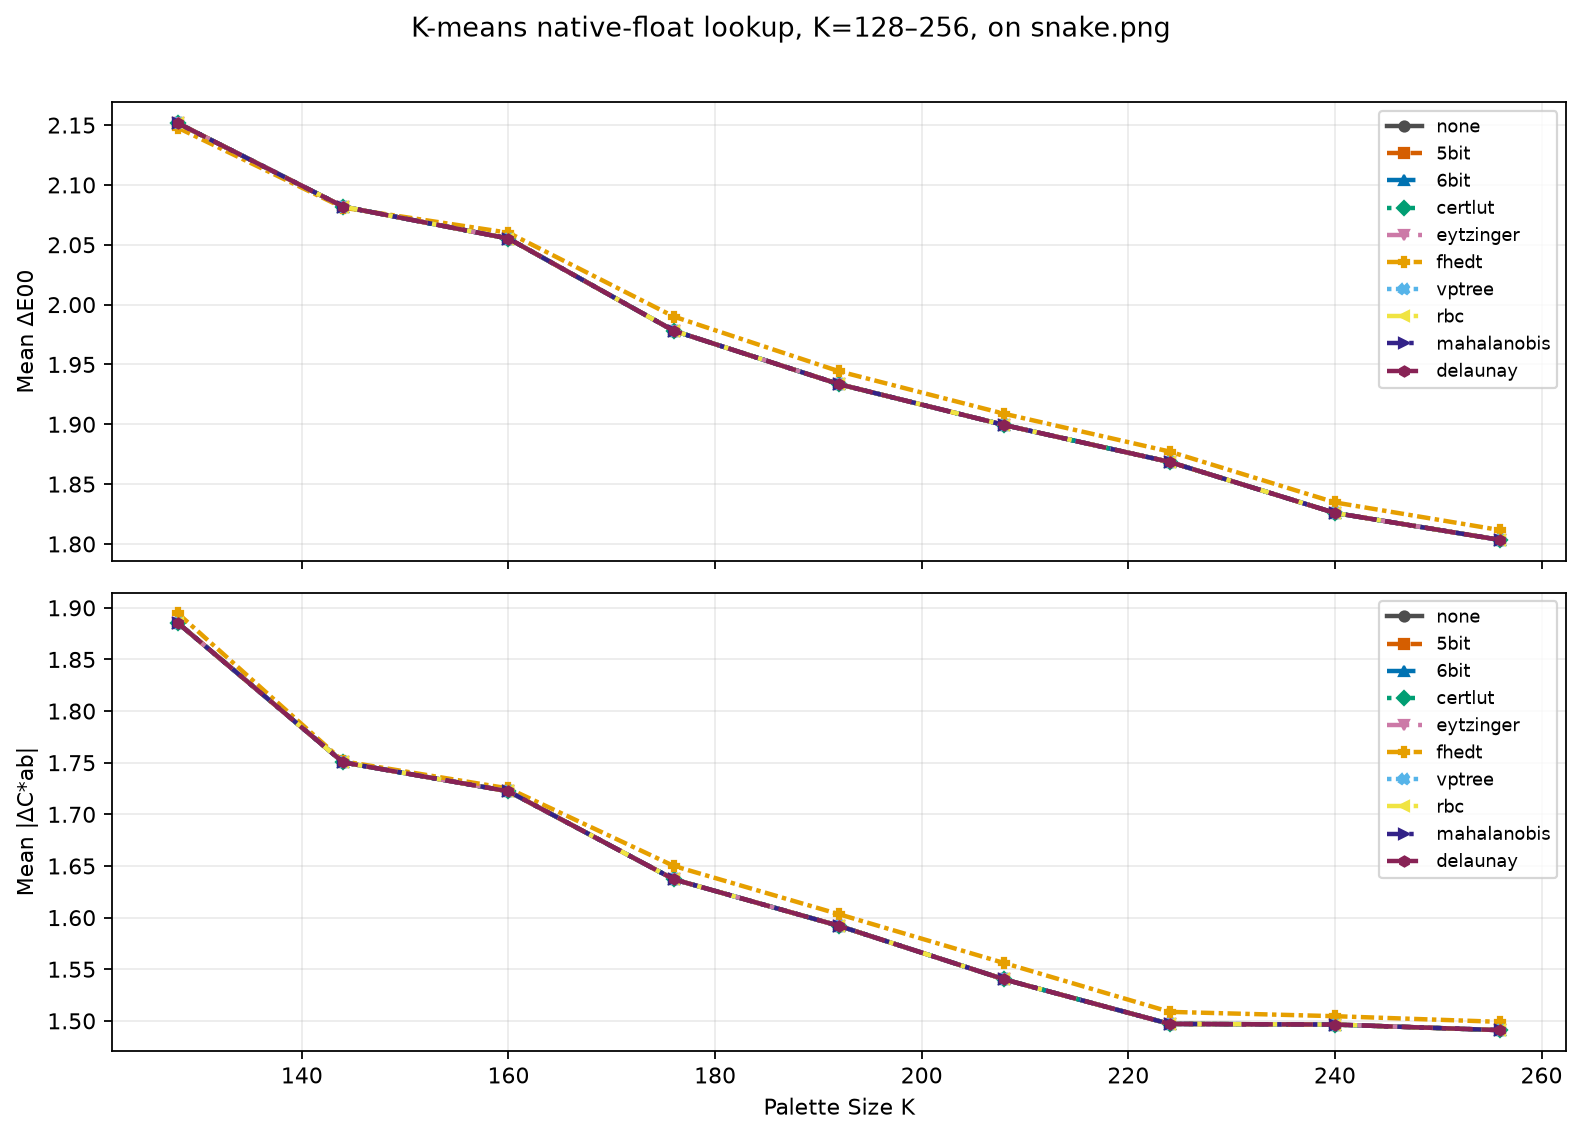

The data file committed next to this chart (first rows):
kind, command, template, image, colors, Δ E00_mean, Δ Chroma_mean
image, command1, {img2sixel} --threads=1 --precision=8bit…, images/snake.png, 128, 2.152, 1.885
image, command1, {img2sixel} --threads=1 --precision=8bit…, images/snake.png, 144, 2.082, 1.75
image, command1, {img2sixel} --threads=1 --precision=8bit…, images/snake.png, 160, 2.055, 1.722
image, command1, {img2sixel} --threads=1 --precision=8bit…, images/snake.png, 176, 1.978, 1.637
image, command1, {img2sixel} --threads=1 --precision=8bit…, images/snake.png, 192, 1.933, 1.592
image, command1, {img2sixel} --threads=1 --precision=8bit…, images/snake.png, 208, 1.899, 1.54
image, command1, {img2sixel} --threads=1 --precision=8bit…, images/snake.png, 224, 1.869, 1.497
image, command1, {img2sixel} --threads=1 --precision=8bit…, images/snake.png, 240, 1.826, 1.496
image, command1, {img2sixel} --threads=1 --precision=8bit…, images/snake.png, 256, 1.803, 1.491
image, command2, {img2sixel} --threads=1 --precision=8bit…, images/snake.png, 128, 2.152, 1.885
image, command2, {img2sixel} --threads=1 --precision=8bit…, images/snake.png, 144, 2.082, 1.75
image, command2, {img2sixel} --threads=1 --precision=8bit…, images/snake.png, 160, 2.055, 1.722
image, command2, {img2sixel} --threads=1 --precision=8bit…, images/snake.png, 176, 1.978, 1.637
image, command2, {img2sixel} --threads=1 --precision=8bit…, images/snake.png, 192, 1.933, 1.592
image, command2, {img2sixel} --threads=1 --precision=8bit…, images/snake.png, 208, 1.899, 1.54
image, command2, {img2sixel} --threads=1 --precision=8bit…, images/snake.png, 224, 1.869, 1.497
image, command2, {img2sixel} --threads=1 --precision=8bit…, images/snake.png, 240, 1.826, 1.496
image, command2, {img2sixel} --threads=1 --precision=8bit…, images/snake.png, 256, 1.803, 1.491
image, command3, {img2sixel} --threads=1 --precision=8bit…, images/snake.png, 128, 2.152, 1.885
image, command3, {img2sixel} --threads=1 --precision=8bit…, images/snake.png, 144, 2.082, 1.75
image, command3, {img2sixel} --threads=1 --precision=8bit…, images/snake.png, 160, 2.055, 1.722
image, command3, {img2sixel} --threads=1 --precision=8bit…, images/snake.png, 176, 1.978, 1.637
image, command3, {img2sixel} --threads=1 --precision=8bit…, images/snake.png, 192, 1.933, 1.592
image, command3, {img2sixel} --threads=1 --precision=8bit…, images/snake.png, 208, 1.899, 1.54
image, command3, {img2sixel} --threads=1 --precision=8bit…, images/snake.png, 224, 1.869, 1.497
image, command3, {img2sixel} --threads=1 --precision=8bit…, images/snake.png, 240, 1.826, 1.496
image, command3, {img2sixel} --threads=1 --precision=8bit…, images/snake.png, 256, 1.803, 1.491
image, command4, {img2sixel} --threads=1 --precision=8bit…, images/snake.png, 128, 2.152, 1.885
image, command4, {img2sixel} --threads=1 --precision=8bit…, images/snake.png, 144, 2.082, 1.75
image, command4, {img2sixel} --threads=1 --precision=8bit…, images/snake.png, 160, 2.055, 1.722
image, command4, {img2sixel} --threads=1 --precision=8bit…, images/snake.png, 176, 1.978, 1.637
image, command4, {img2sixel} --threads=1 --precision=8bit…, images/snake.png, 192, 1.933, 1.592
image, command4, {img2sixel} --threads=1 --precision=8bit…, images/snake.png, 208, 1.899, 1.54
image, command4, {img2sixel} --threads=1 --precision=8bit…, images/snake.png, 224, 1.869, 1.497
image, command4, {img2sixel} --threads=1 --precision=8bit…, images/snake.png, 240, 1.826, 1.496
image, command4, {img2sixel} --threads=1 --precision=8bit…, images/snake.png, 256, 1.803, 1.491
image, command5, {img2sixel} --threads=1 --precision=8bit…, images/snake.png, 128, 2.152, 1.885
image, command5, {img2sixel} --threads=1 --precision=8bit…, images/snake.png, 144, 2.082, 1.75
image, command5, {img2sixel} --threads=1 --precision=8bit…, images/snake.png, 160, 2.055, 1.722
image, command5, {img2sixel} --threads=1 --precision=8bit…, images/snake.png, 176, 1.978, 1.637
image, command5, {img2sixel} --threads=1 --precision=8bit…, images/snake.png, 192, 1.933, 1.592
image, command5, {img2sixel} --threads=1 --precision=8bit…, images/snake.png, 208, 1.899, 1.54
image, command5, {img2sixel} --threads=1 --precision=8bit…, images/snake.png, 224, 1.869, 1.497
image, command5, {img2sixel} --threads=1 --precision=8bit…, images/snake.png, 240, 1.826, 1.496
image, command5, {img2sixel} --threads=1 --precision=8bit…, images/snake.png, 256, 1.803, 1.491
image, command6, {img2sixel} --threads=1 --precision=8bit…, images/snake.png, 128, 2.148, 1.895
image, command6, {img2sixel} --threads=1 --precision=8bit…, images/snake.png, 144, 2.081, 1.751
image, command6, {img2sixel} --threads=1 --precision=8bit…, images/snake.png, 160, 2.06, 1.725
image, command6, {img2sixel} --threads=1 --precision=8bit…, images/snake.png, 176, 1.99, 1.65
image, command6, {img2sixel} --threads=1 --precision=8bit…, images/snake.png, 192, 1.944, 1.603
image, command6, {img2sixel} --threads=1 --precision=8bit…, images/snake.png, 208, 1.909, 1.556
image, command6, {img2sixel} --threads=1 --precision=8bit…, images/snake.png, 224, 1.877, 1.509
image, command6, {img2sixel} --threads=1 --precision=8bit…, images/snake.png, 240, 1.835, 1.505
image, command6, {img2sixel} --threads=1 --precision=8bit…, images/snake.png, 256, 1.812, 1.499
image, command7, {img2sixel} --threads=1 --precision=8bit…, images/snake.png, 128, 2.152, 1.885
image, command7, {img2sixel} --threads=1 --precision=8bit…, images/snake.png, 144, 2.082, 1.75
image, command7, {img2sixel} --threads=1 --precision=8bit…, images/snake.png, 160, 2.055, 1.722
image, command7, {img2sixel} --threads=1 --precision=8bit…, images/snake.png, 176, 1.978, 1.637
image, command7, {img2sixel} --threads=1 --precision=8bit…, images/snake.png, 192, 1.933, 1.592
image, command7, {img2sixel} --threads=1 --precision=8bit…, images/snake.png, 208, 1.899, 1.54
... 30 more rows
